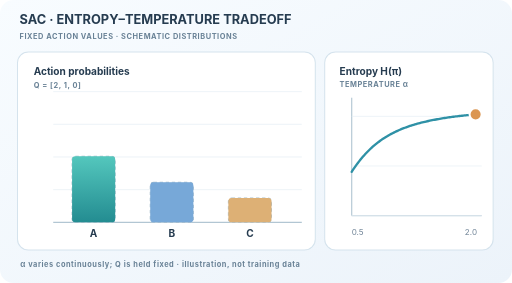
t = 0.00 s
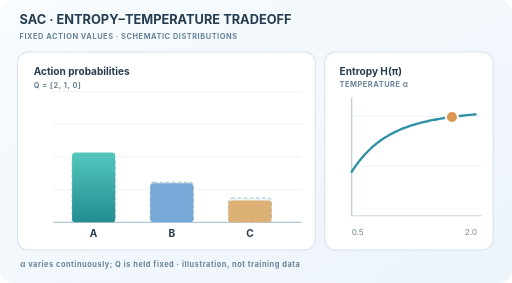
t = 1.73 s
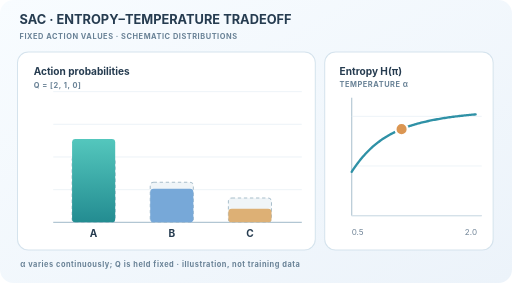
t = 3.38 s
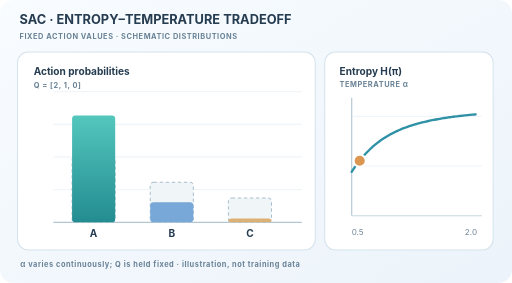
t = 5.03 s
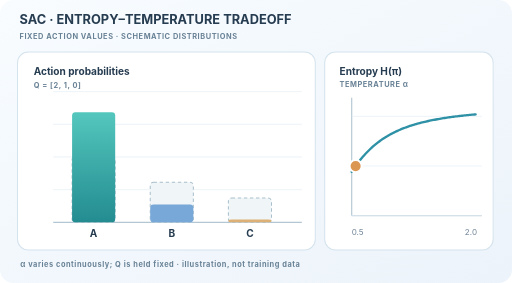
t = 6.68 s
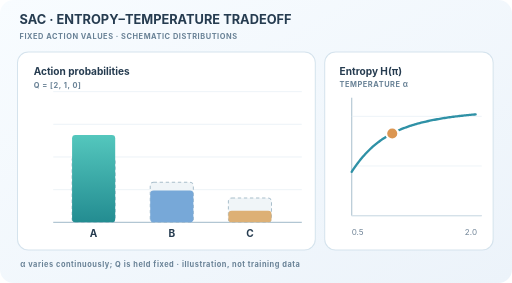
t = 8.33 s

The animated SVG that drew these frames (rendered in a browser with its animation timeline set to each time). Animation: 8 SMIL elements (animate=8); frames cover the first 8.32 s, repeats indefinitely.

<svg xmlns="http://www.w3.org/2000/svg" width="760" height="420" viewBox="0 0 760 420" role="img" aria-labelledby="title desc"><title id="title">SAC: entropy-temperature tradeoff</title><desc id="desc">A fixed three-action Q vector is converted to a Boltzmann distribution. Lower temperature concentrates probability on the best-valued action and reduces entropy. This is a finite-action analogy, not a measured SAC continuous-control policy.</desc><defs><linearGradient id="bg" x1="0" y1="0" x2="1" y2="1"><stop stop-color="#f8fcff"/><stop offset="1" stop-color="#ecf3fa"/></linearGradient><linearGradient id="teal" x1="0" y1="0" x2="0" y2="1"><stop stop-color="#54c7bd"/><stop offset="1" stop-color="#238c91"/></linearGradient></defs><style>text{font-family:Inter,system-ui,sans-serif;fill:#263c50}.title{font-size:19px;font-weight:750}.micro{font-size:11px;font-weight:650;letter-spacing:.8px;fill:#698296}.label{font-size:15px;font-weight:650}.tick{font-size:12px;fill:#718598}.panel{fill:#fff;stroke:#d5e3ed;stroke-width:1.5}.grid{stroke:#e4edf3;stroke-width:1}.curve{fill:none;stroke:#2f91a6;stroke-width:3.5;stroke-linejoin:round;stroke-linecap:round}@media(prefers-reduced-motion:reduce){animate{display:none}}</style><rect width="760" height="420" rx="20" fill="url(#bg)"/><text x="29" y="36" class="title">SAC · ENTROPY–TEMPERATURE TRADEOFF</text><text x="29" y="58" class="micro">FIXED ACTION VALUES · SCHEMATIC DISTRIBUTIONS</text><rect class="panel" x="26" y="77" width="442" height="294" rx="16"/><rect class="panel" x="482" y="77" width="250" height="294" rx="16"/><text x="50" y="111" class="label">Action probabilities</text><text x="504" y="111" class="label">Entropy H(π)</text><text x="50" y="130" class="micro">Q = [2, 1, 0]</text><text x="504" y="129" class="micro">TEMPERATURE α</text><line class="grid" x1="79" y1="281.5" x2="448" y2="281.5"/><line class="grid" x1="79" y1="233" x2="448" y2="233"/><line class="grid" x1="79" y1="184.5" x2="448" y2="184.5"/><line class="grid" x1="79" y1="136" x2="448" y2="136"/><line x1="79" y1="330" x2="448" y2="330" stroke="#b2c6d3" stroke-width="2"/><rect x="107" y="231.74280413520313" width="64" height="98.26" fill="#f0f5f8" stroke="#aabfcc" stroke-width="1.5" stroke-dasharray="5 4" rx="5"/><rect x="107" y="231.74" width="64" height="98.26" rx="5" fill="url(#teal)"><animate attributeName="height" values="98.26;98.41;98.88;99.68;100.82;102.35;104.3;106.73;109.7;113.26;117.49;122.42;128.07;134.35;141.09;147.95;154.47;160.15;164.51;167.24;168.16;167.24;164.51;160.15;154.47;147.95;141.09;134.35;128.07;122.42;117.49;113.26;109.7;106.73;104.3;102.35;100.82;99.68;98.88;98.41;98.26" keyTimes="0.000;0.025;0.050;0.075;0.100;0.125;0.150;0.175;0.200;0.225;0.250;0.275;0.300;0.325;0.350;0.375;0.400;0.425;0.450;0.475;0.500;0.525;0.550;0.575;0.600;0.625;0.650;0.675;0.700;0.725;0.750;0.775;0.800;0.825;0.850;0.875;0.900;0.925;0.950;0.975;1.000" dur="12s" repeatCount="indefinite" calcMode="linear"/><animate attributeName="y" values="231.74;231.59;231.12;230.32;229.18;227.65;225.7;223.27;220.3;216.74;212.51;207.58;201.93;195.65;188.91;182.05;175.53;169.85;165.49;162.76;161.84;162.76;165.49;169.85;175.53;182.05;188.91;195.65;201.93;207.58;212.51;216.74;220.3;223.27;225.7;227.65;229.18;230.32;231.12;231.59;231.74" keyTimes="0.000;0.025;0.050;0.075;0.100;0.125;0.150;0.175;0.200;0.225;0.250;0.275;0.300;0.325;0.350;0.375;0.400;0.425;0.450;0.475;0.500;0.525;0.550;0.575;0.600;0.625;0.650;0.675;0.700;0.725;0.750;0.775;0.800;0.825;0.850;0.875;0.900;0.925;0.950;0.975;1.000" dur="12s" repeatCount="indefinite" calcMode="linear"/></rect><text x="139" y="352" text-anchor="middle" class="label">A</text><rect x="223" y="270.4039981706113" width="64" height="59.6" fill="#f0f5f8" stroke="#aabfcc" stroke-width="1.5" stroke-dasharray="5 4" rx="5"/><rect x="223" y="270.4" width="64" height="59.6" rx="5" fill="#77a8d8"><animate attributeName="height" values="59.6;59.55;59.42;59.18;58.84;58.37;57.74;56.92;55.86;54.51;52.79;50.63;47.97;44.74;41;36.87;32.63;28.71;25.53;23.47;22.76;23.47;25.53;28.71;32.63;36.87;41;44.74;47.97;50.63;52.79;54.51;55.86;56.92;57.74;58.37;58.84;59.18;59.42;59.55;59.6" keyTimes="0.000;0.025;0.050;0.075;0.100;0.125;0.150;0.175;0.200;0.225;0.250;0.275;0.300;0.325;0.350;0.375;0.400;0.425;0.450;0.475;0.500;0.525;0.550;0.575;0.600;0.625;0.650;0.675;0.700;0.725;0.750;0.775;0.800;0.825;0.850;0.875;0.900;0.925;0.950;0.975;1.000" dur="12s" repeatCount="indefinite" calcMode="linear"/><animate attributeName="y" values="270.4;270.45;270.58;270.82;271.16;271.63;272.26;273.08;274.14;275.49;277.21;279.37;282.03;285.26;289;293.13;297.37;301.29;304.47;306.53;307.24;306.53;304.47;301.29;297.37;293.13;289;285.26;282.03;279.37;277.21;275.49;274.14;273.08;272.26;271.63;271.16;270.82;270.58;270.45;270.4" keyTimes="0.000;0.025;0.050;0.075;0.100;0.125;0.150;0.175;0.200;0.225;0.250;0.275;0.300;0.325;0.350;0.375;0.400;0.425;0.450;0.475;0.500;0.525;0.550;0.575;0.600;0.625;0.650;0.675;0.700;0.725;0.750;0.775;0.800;0.825;0.850;0.875;0.900;0.925;0.950;0.975;1.000" dur="12s" repeatCount="indefinite" calcMode="linear"/></rect><text x="255" y="352" text-anchor="middle" class="label">B</text><rect x="339" y="293.85319769418555" width="64" height="36.15" fill="#f0f5f8" stroke="#aabfcc" stroke-width="1.5" stroke-dasharray="5 4" rx="5"/><rect x="339" y="293.85" width="64" height="36.15" rx="5" fill="#ddb075"><animate attributeName="height" values="36.15;36.04;35.7;35.14;34.34;33.28;31.96;30.35;28.44;26.23;23.72;20.94;17.96;14.9;11.91;9.19;6.89;5.15;3.96;3.29;3.08;3.29;3.96;5.15;6.89;9.19;11.91;14.9;17.96;20.94;23.72;26.23;28.44;30.35;31.96;33.28;34.34;35.14;35.7;36.04;36.15" keyTimes="0.000;0.025;0.050;0.075;0.100;0.125;0.150;0.175;0.200;0.225;0.250;0.275;0.300;0.325;0.350;0.375;0.400;0.425;0.450;0.475;0.500;0.525;0.550;0.575;0.600;0.625;0.650;0.675;0.700;0.725;0.750;0.775;0.800;0.825;0.850;0.875;0.900;0.925;0.950;0.975;1.000" dur="12s" repeatCount="indefinite" calcMode="linear"/><animate attributeName="y" values="293.85;293.96;294.3;294.86;295.66;296.72;298.04;299.65;301.56;303.77;306.28;309.06;312.04;315.1;318.09;320.81;323.11;324.85;326.04;326.71;326.92;326.71;326.04;324.85;323.11;320.81;318.09;315.1;312.04;309.06;306.28;303.77;301.56;299.65;298.04;296.72;295.66;294.86;294.3;293.96;293.85" keyTimes="0.000;0.025;0.050;0.075;0.100;0.125;0.150;0.175;0.200;0.225;0.250;0.275;0.300;0.325;0.350;0.375;0.400;0.425;0.450;0.475;0.500;0.525;0.550;0.575;0.600;0.625;0.650;0.675;0.700;0.725;0.750;0.775;0.800;0.825;0.850;0.875;0.900;0.925;0.950;0.975;1.000" dur="12s" repeatCount="indefinite" calcMode="linear"/></rect><text x="371" y="352" text-anchor="middle" class="label">C</text><line x1="522" y1="320" x2="715" y2="320" stroke="#bdced9" stroke-width="2"/><line x1="522" y1="145" x2="522" y2="320" stroke="#bdced9" stroke-width="2"/><line class="grid" x1="522" y1="320" x2="715" y2="320"/><line class="grid" x1="522" y1="246.34" x2="715" y2="246.34"/><line class="grid" x1="522" y1="172.68" x2="715" y2="172.68"/><path class="curve" d="M522 255.02 L523.84 252.26 L525.68 249.56 L527.52 246.94 L529.36 244.4 L531.2 241.93 L533.04 239.53 L534.88 237.21 L536.72 234.97 L538.56 232.79 L540.4 230.69 L542.24 228.65 L544.08 226.68 L545.92 224.78 L547.76 222.94 L549.6 221.16 L551.44 219.44 L553.28 217.78 L555.12 216.18 L556.96 214.63 L558.8 213.13 L560.64 211.69 L562.48 210.29 L564.32 208.94 L566.16 207.64 L568 206.37 L569.84 205.16 L571.68 203.98 L573.52 202.84 L575.36 201.74 L577.2 200.67 L579.04 199.64 L580.88 198.65 L582.72 197.68 L584.56 196.75 L586.4 195.85 L588.24 194.97 L590.08 194.13 L591.92 193.31 L593.76 192.51 L595.6 191.75 L597.44 191 L599.28 190.28 L601.12 189.58 L602.96 188.9 L604.8 188.24 L606.64 187.6 L608.48 186.98 L610.32 186.38 L612.16 185.79 L614 185.22 L615.84 184.67 L617.68 184.14 L619.52 183.62 L621.36 183.11 L623.2 182.62 L625.04 182.14 L626.88 181.68 L628.72 181.23 L630.56 180.79 L632.4 180.36 L634.24 179.94 L636.08 179.54 L637.92 179.15 L639.76 178.76 L641.6 178.39 L643.44 178.02 L645.28 177.67 L647.12 177.32 L648.96 176.99 L650.8 176.66 L652.64 176.34 L654.48 176.03 L656.32 175.72 L658.16 175.42 L660 175.13 L661.84 174.85 L663.68 174.58 L665.52 174.31 L667.36 174.04 L669.2 173.79 L671.04 173.54 L672.88 173.29 L674.72 173.05 L676.56 172.82 L678.4 172.59 L680.24 172.37 L682.08 172.15 L683.92 171.93 L685.76 171.72 L687.6 171.52 L689.44 171.32 L691.28 171.12 L693.12 170.93 L694.96 170.75 L696.8 170.56 L698.64 170.38 L700.48 170.21 L702.32 170.04 L704.16 169.87 L706 169.7"/><circle cx="706" cy="169.7" r="9" fill="#db9652" stroke="white" stroke-width="3"><animate attributeName="cx" values="706;704.87;701.5;695.97;688.43;679.05;668.08;655.77;642.43;628.39;614;599.61;585.57;572.23;559.92;548.95;539.57;532.03;526.5;523.13;522;523.13;526.5;532.03;539.57;548.95;559.92;572.23;585.57;599.61;614;628.39;642.43;655.77;668.08;679.05;688.43;695.97;701.5;704.87;706" keyTimes="0.000;0.025;0.050;0.075;0.100;0.125;0.150;0.175;0.200;0.225;0.250;0.275;0.300;0.325;0.350;0.375;0.400;0.425;0.450;0.475;0.500;0.525;0.550;0.575;0.600;0.625;0.650;0.675;0.700;0.725;0.750;0.775;0.800;0.825;0.850;0.875;0.900;0.925;0.950;0.975;1.000" dur="12s" repeatCount="indefinite" calcMode="linear"/><animate attributeName="cy" values="169.7;169.8;170.11;170.65;171.43;172.51;173.94;175.81;178.22;181.31;185.22;190.15;196.25;203.63;212.24;221.78;231.63;240.84;248.38;253.31;255.02;253.31;248.38;240.84;231.63;221.78;212.24;203.63;196.25;190.15;185.22;181.31;178.22;175.81;173.94;172.51;171.43;170.65;170.11;169.8;169.7" keyTimes="0.000;0.025;0.050;0.075;0.100;0.125;0.150;0.175;0.200;0.225;0.250;0.275;0.300;0.325;0.350;0.375;0.400;0.425;0.450;0.475;0.500;0.525;0.550;0.575;0.600;0.625;0.650;0.675;0.700;0.725;0.750;0.775;0.800;0.825;0.850;0.875;0.900;0.925;0.950;0.975;1.000" dur="12s" repeatCount="indefinite" calcMode="linear"/></circle><text x="522" y="349" class="tick">0.5</text><text x="690" y="349" class="tick">2.0</text><text x="30" y="397" class="micro">α varies continuously; Q is held fixed  ·  illustration, not training data</text></svg>
